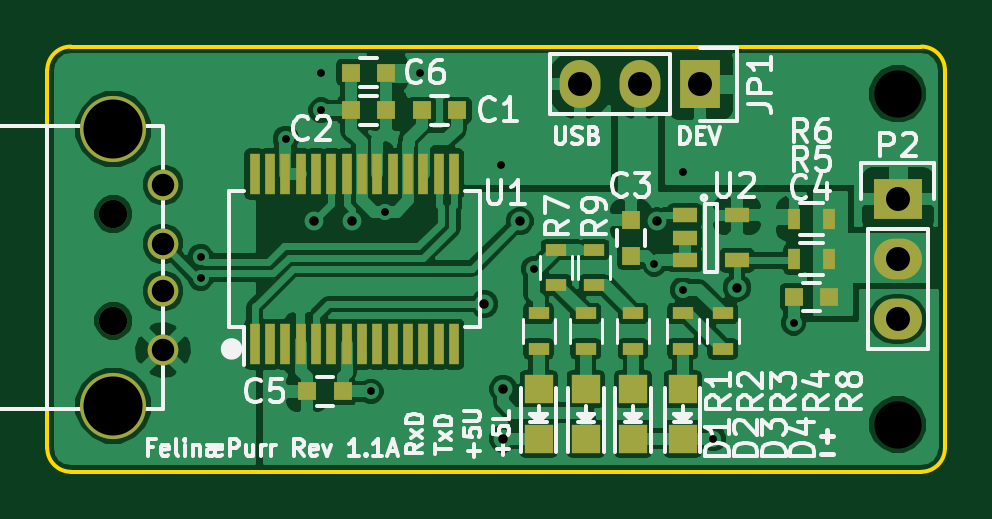
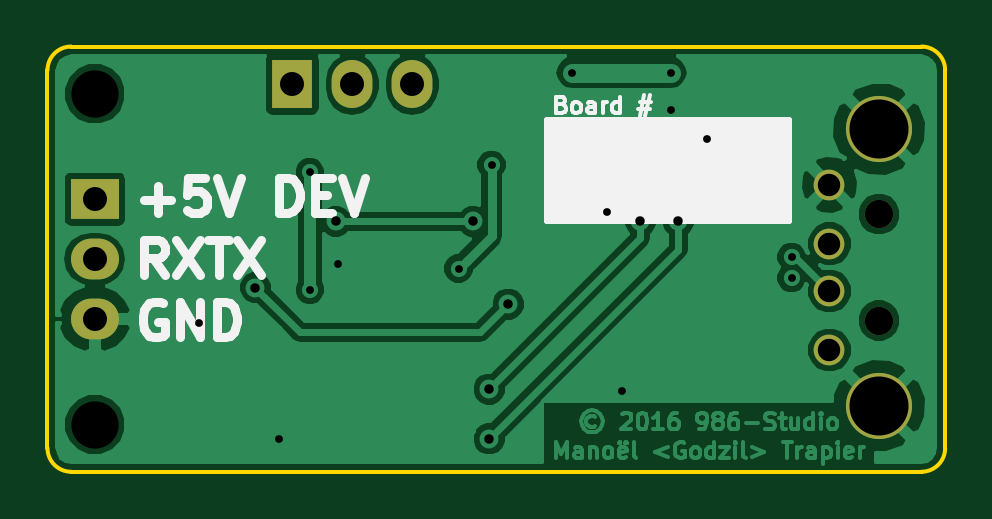
Circuit board: 9 layer files. Board 38.0 x 18.0 mm.
- bottom_copper: FelinaePurr-B.Cu.gbl (44420 bytes)
- bottom_mask: FelinaePurr-B.Mask.gbs (866 bytes)
- bottom_silk: FelinaePurr-B.SilkS.gbo (5851 bytes)
- outline: FelinaePurr-Edge.Cuts.gm1 (802 bytes)
- top_copper: FelinaePurr-F.Cu.gtl (84390 bytes)
- top_mask: FelinaePurr-F.Mask.gts (2887 bytes)
- paste: FelinaePurr-F.Paste.gtp (307 bytes)
- top_silk: FelinaePurr-F.SilkS.gto (31592 bytes)
- drill: FelinaePurr.drl (769 bytes)

=== bottom_copper: FelinaePurr-B.Cu.gbl (44420 bytes, source omitted) ===
=== bottom_mask: FelinaePurr-B.Mask.gbs ===
G04 #@! TF.FileFunction,Soldermask,Bot*
%FSLAX46Y46*%
G04 Gerber Fmt 4.6, Leading zero omitted, Abs format (unit mm)*
G04 Created by KiCad (PCBNEW (2016-07-14 BZR 6980)-product) date Sunday, 23 April 2017 'PMt' 23:43:06*
%MOMM*%
%LPD*%
G01*
G04 APERTURE LIST*
%ADD10C,0.150000*%
%ADD11R,1.727200X2.032000*%
%ADD12O,1.727200X2.032000*%
%ADD13R,2.032000X1.727200*%
%ADD14O,2.032000X1.727200*%
%ADD15C,1.300000*%
%ADD16C,2.800000*%
%ADD17C,1.200000*%
G04 APERTURE END LIST*
D10*
D11*
X175640000Y-81600000D03*
D12*
X173100000Y-81600000D03*
X170560000Y-81600000D03*
D13*
X184000000Y-86460000D03*
D14*
X184000000Y-89000000D03*
X184000000Y-91540000D03*
D15*
X152900000Y-88350000D03*
X152900000Y-90350000D03*
X152900000Y-92850000D03*
X152900000Y-85850000D03*
D16*
X150800000Y-83500000D03*
X150800000Y-95200000D03*
D17*
X150800000Y-87100000D03*
X150800000Y-91600000D03*
M02*

=== bottom_silk: FelinaePurr-B.SilkS.gbo ===
G04 #@! TF.FileFunction,Legend,Bot*
%FSLAX46Y46*%
G04 Gerber Fmt 4.6, Leading zero omitted, Abs format (unit mm)*
G04 Created by KiCad (PCBNEW (2016-07-14 BZR 6980)-product) date Sunday, 23 April 2017 'PMt' 23:43:06*
%MOMM*%
%LPD*%
G01*
G04 APERTURE LIST*
%ADD10C,0.150000*%
%ADD11C,0.175000*%
%ADD12C,0.375000*%
%ADD13C,0.254000*%
%ADD14R,1.727200X2.032000*%
%ADD15O,1.727200X2.032000*%
%ADD16R,2.032000X1.727200*%
%ADD17O,2.032000X1.727200*%
%ADD18C,1.300000*%
%ADD19C,2.800000*%
%ADD20C,1.200000*%
G04 APERTURE END LIST*
D10*
D11*
X164233333Y-82450000D02*
X164133333Y-82483333D01*
X164100000Y-82516666D01*
X164066666Y-82583333D01*
X164066666Y-82683333D01*
X164100000Y-82750000D01*
X164133333Y-82783333D01*
X164200000Y-82816666D01*
X164466666Y-82816666D01*
X164466666Y-82116666D01*
X164233333Y-82116666D01*
X164166666Y-82150000D01*
X164133333Y-82183333D01*
X164100000Y-82250000D01*
X164100000Y-82316666D01*
X164133333Y-82383333D01*
X164166666Y-82416666D01*
X164233333Y-82450000D01*
X164466666Y-82450000D01*
X163666666Y-82816666D02*
X163733333Y-82783333D01*
X163766666Y-82750000D01*
X163800000Y-82683333D01*
X163800000Y-82483333D01*
X163766666Y-82416666D01*
X163733333Y-82383333D01*
X163666666Y-82350000D01*
X163566666Y-82350000D01*
X163500000Y-82383333D01*
X163466666Y-82416666D01*
X163433333Y-82483333D01*
X163433333Y-82683333D01*
X163466666Y-82750000D01*
X163500000Y-82783333D01*
X163566666Y-82816666D01*
X163666666Y-82816666D01*
X162833333Y-82816666D02*
X162833333Y-82450000D01*
X162866666Y-82383333D01*
X162933333Y-82350000D01*
X163066666Y-82350000D01*
X163133333Y-82383333D01*
X162833333Y-82783333D02*
X162900000Y-82816666D01*
X163066666Y-82816666D01*
X163133333Y-82783333D01*
X163166666Y-82716666D01*
X163166666Y-82650000D01*
X163133333Y-82583333D01*
X163066666Y-82550000D01*
X162900000Y-82550000D01*
X162833333Y-82516666D01*
X162500000Y-82816666D02*
X162500000Y-82350000D01*
X162500000Y-82483333D02*
X162466666Y-82416666D01*
X162433333Y-82383333D01*
X162366666Y-82350000D01*
X162300000Y-82350000D01*
X161766666Y-82816666D02*
X161766666Y-82116666D01*
X161766666Y-82783333D02*
X161833333Y-82816666D01*
X161966666Y-82816666D01*
X162033333Y-82783333D01*
X162066666Y-82750000D01*
X162100000Y-82683333D01*
X162100000Y-82483333D01*
X162066666Y-82416666D01*
X162033333Y-82383333D01*
X161966666Y-82350000D01*
X161833333Y-82350000D01*
X161766666Y-82383333D01*
X160933333Y-82350000D02*
X160433333Y-82350000D01*
X160733333Y-82050000D02*
X160933333Y-82950000D01*
X160500000Y-82650000D02*
X161000000Y-82650000D01*
X160700000Y-82950000D02*
X160500000Y-82050000D01*
D12*
X181899107Y-86482142D02*
X180756250Y-86482142D01*
X181327678Y-87053571D02*
X181327678Y-85910714D01*
X179327678Y-85553571D02*
X180041964Y-85553571D01*
X180113392Y-86267857D01*
X180041964Y-86196428D01*
X179899107Y-86125000D01*
X179541964Y-86125000D01*
X179399107Y-86196428D01*
X179327678Y-86267857D01*
X179256250Y-86410714D01*
X179256250Y-86767857D01*
X179327678Y-86910714D01*
X179399107Y-86982142D01*
X179541964Y-87053571D01*
X179899107Y-87053571D01*
X180041964Y-86982142D01*
X180113392Y-86910714D01*
X178827678Y-85553571D02*
X178327678Y-87053571D01*
X177827678Y-85553571D01*
X176184821Y-87053571D02*
X176184821Y-85553571D01*
X175827678Y-85553571D01*
X175613392Y-85625000D01*
X175470535Y-85767857D01*
X175399107Y-85910714D01*
X175327678Y-86196428D01*
X175327678Y-86410714D01*
X175399107Y-86696428D01*
X175470535Y-86839285D01*
X175613392Y-86982142D01*
X175827678Y-87053571D01*
X176184821Y-87053571D01*
X174684821Y-86267857D02*
X174184821Y-86267857D01*
X173970535Y-87053571D02*
X174684821Y-87053571D01*
X174684821Y-85553571D01*
X173970535Y-85553571D01*
X173541964Y-85553571D02*
X173041964Y-87053571D01*
X172541964Y-85553571D01*
X181041964Y-89678571D02*
X181541964Y-88964285D01*
X181899107Y-89678571D02*
X181899107Y-88178571D01*
X181327678Y-88178571D01*
X181184821Y-88250000D01*
X181113392Y-88321428D01*
X181041964Y-88464285D01*
X181041964Y-88678571D01*
X181113392Y-88821428D01*
X181184821Y-88892857D01*
X181327678Y-88964285D01*
X181899107Y-88964285D01*
X180541964Y-88178571D02*
X179541964Y-89678571D01*
X179541964Y-88178571D02*
X180541964Y-89678571D01*
X179184821Y-88178571D02*
X178327678Y-88178571D01*
X178756250Y-89678571D02*
X178756250Y-88178571D01*
X177970535Y-88178571D02*
X176970535Y-89678571D01*
X176970535Y-88178571D02*
X177970535Y-89678571D01*
X181113392Y-90875000D02*
X181256250Y-90803571D01*
X181470535Y-90803571D01*
X181684821Y-90875000D01*
X181827678Y-91017857D01*
X181899107Y-91160714D01*
X181970535Y-91446428D01*
X181970535Y-91660714D01*
X181899107Y-91946428D01*
X181827678Y-92089285D01*
X181684821Y-92232142D01*
X181470535Y-92303571D01*
X181327678Y-92303571D01*
X181113392Y-92232142D01*
X181041964Y-92160714D01*
X181041964Y-91660714D01*
X181327678Y-91660714D01*
X180399107Y-92303571D02*
X180399107Y-90803571D01*
X179541964Y-92303571D01*
X179541964Y-90803571D01*
X178827678Y-92303571D02*
X178827678Y-90803571D01*
X178470535Y-90803571D01*
X178256250Y-90875000D01*
X178113392Y-91017857D01*
X178041964Y-91160714D01*
X177970535Y-91446428D01*
X177970535Y-91660714D01*
X178041964Y-91946428D01*
X178113392Y-92089285D01*
X178256250Y-92232142D01*
X178470535Y-92303571D01*
X178827678Y-92303571D01*
D13*
G36*
X164873000Y-87373000D02*
X154627000Y-87373000D01*
X154627000Y-83127000D01*
X164873000Y-83127000D01*
X164873000Y-87373000D01*
X164873000Y-87373000D01*
G37*
X164873000Y-87373000D02*
X154627000Y-87373000D01*
X154627000Y-83127000D01*
X164873000Y-83127000D01*
X164873000Y-87373000D01*
%LPC*%
D14*
X175640000Y-81600000D03*
D15*
X173100000Y-81600000D03*
X170560000Y-81600000D03*
D16*
X184000000Y-86460000D03*
D17*
X184000000Y-89000000D03*
X184000000Y-91540000D03*
D18*
X152900000Y-88350000D03*
X152900000Y-90350000D03*
X152900000Y-92850000D03*
X152900000Y-85850000D03*
D19*
X150800000Y-83500000D03*
X150800000Y-95200000D03*
D20*
X150800000Y-87100000D03*
X150800000Y-91600000D03*
M02*

=== outline: FelinaePurr-Edge.Cuts.gm1 ===
G04 #@! TF.FileFunction,Profile,NP*
%FSLAX46Y46*%
G04 Gerber Fmt 4.6, Leading zero omitted, Abs format (unit mm)*
G04 Created by KiCad (PCBNEW (2016-07-14 BZR 6980)-product) date Sunday, 23 April 2017 'PMt' 23:43:06*
%MOMM*%
%LPD*%
G01*
G04 APERTURE LIST*
%ADD10C,0.150000*%
G04 APERTURE END LIST*
D10*
X149000000Y-80000000D02*
G75*
G03X148000000Y-81000000I0J-1000000D01*
G01*
X148000000Y-97000000D02*
G75*
G03X149000000Y-98000000I1000000J0D01*
G01*
X185000000Y-98000000D02*
G75*
G03X186000000Y-97000000I0J1000000D01*
G01*
X186000000Y-81000000D02*
G75*
G03X185000000Y-80000000I-1000000J0D01*
G01*
X148000000Y-97000000D02*
X148000000Y-81000000D01*
X185000000Y-98000000D02*
X149000000Y-98000000D01*
X186000000Y-81000000D02*
X186000000Y-97000000D01*
X149000000Y-80000000D02*
X185000000Y-80000000D01*
M02*

=== top_copper: FelinaePurr-F.Cu.gtl (84390 bytes, source omitted) ===
=== top_mask: FelinaePurr-F.Mask.gts ===
G04 #@! TF.FileFunction,Soldermask,Top*
%FSLAX46Y46*%
G04 Gerber Fmt 4.6, Leading zero omitted, Abs format (unit mm)*
G04 Created by KiCad (PCBNEW (2016-07-14 BZR 6980)-product) date Sunday, 23 April 2017 'PMt' 23:43:06*
%MOMM*%
%LPD*%
G01*
G04 APERTURE LIST*
%ADD10C,0.150000*%
%ADD11R,0.800000X0.750000*%
%ADD12R,0.750000X0.800000*%
%ADD13R,1.198880X1.198880*%
%ADD14R,1.727200X2.032000*%
%ADD15O,1.727200X2.032000*%
%ADD16R,0.500000X0.900000*%
%ADD17R,0.450000X1.750000*%
%ADD18R,1.060000X0.650000*%
%ADD19R,2.032000X1.727200*%
%ADD20O,2.032000X1.727200*%
%ADD21R,0.900000X0.500000*%
%ADD22C,1.300000*%
%ADD23C,2.800000*%
%ADD24C,1.200000*%
G04 APERTURE END LIST*
D10*
D11*
X165350000Y-82700000D03*
X163850000Y-82700000D03*
X162350000Y-82700000D03*
X160850000Y-82700000D03*
D12*
X172700000Y-87350000D03*
X172700000Y-88850000D03*
D11*
X181100000Y-90600000D03*
X179600000Y-90600000D03*
D13*
X168800000Y-94500000D03*
X168800000Y-96598040D03*
X170800000Y-94500000D03*
X170800000Y-96598040D03*
X172800000Y-94500000D03*
X172800000Y-96598040D03*
D14*
X175640000Y-81600000D03*
D15*
X173100000Y-81600000D03*
X170560000Y-81600000D03*
D16*
X181100000Y-89000000D03*
X179600000Y-89000000D03*
X179600000Y-87300000D03*
X181100000Y-87300000D03*
D17*
X156775000Y-92600000D03*
X157425000Y-92600000D03*
X158075000Y-92600000D03*
X158725000Y-92600000D03*
X159375000Y-92600000D03*
X160025000Y-92600000D03*
X160675000Y-92600000D03*
X161325000Y-92600000D03*
X161975000Y-92600000D03*
X162625000Y-92600000D03*
X163275000Y-92600000D03*
X163925000Y-92600000D03*
X164575000Y-92600000D03*
X165225000Y-92600000D03*
X165225000Y-85400000D03*
X164575000Y-85400000D03*
X163925000Y-85400000D03*
X163275000Y-85400000D03*
X162625000Y-85400000D03*
X161975000Y-85400000D03*
X161325000Y-85400000D03*
X160675000Y-85400000D03*
X160025000Y-85400000D03*
X159375000Y-85400000D03*
X158725000Y-85400000D03*
X158075000Y-85400000D03*
X157425000Y-85400000D03*
X156775000Y-85400000D03*
D18*
X175000000Y-87150000D03*
X175000000Y-88100000D03*
X175000000Y-89050000D03*
X177200000Y-89050000D03*
X177200000Y-87150000D03*
D19*
X184000000Y-86460000D03*
D20*
X184000000Y-89000000D03*
X184000000Y-91540000D03*
D13*
X174900000Y-94501960D03*
X174900000Y-96600000D03*
D11*
X159000000Y-94600000D03*
X160500000Y-94600000D03*
X162350000Y-81100000D03*
X160850000Y-81100000D03*
D21*
X171150000Y-88600000D03*
X171150000Y-90100000D03*
X169550000Y-88600000D03*
X169550000Y-90100000D03*
X168800000Y-91300000D03*
X168800000Y-92800000D03*
X170800000Y-91300000D03*
X170800000Y-92800000D03*
X172800000Y-91300000D03*
X172800000Y-92800000D03*
X174900000Y-91300000D03*
X174900000Y-92800000D03*
X176600000Y-91300000D03*
X176600000Y-92800000D03*
D22*
X152900000Y-88350000D03*
X152900000Y-90350000D03*
X152900000Y-92850000D03*
X152900000Y-85850000D03*
D23*
X150800000Y-83500000D03*
X150800000Y-95200000D03*
D24*
X150800000Y-87100000D03*
X150800000Y-91600000D03*
M02*

=== paste: FelinaePurr-F.Paste.gtp ===
G04 #@! TF.FileFunction,Paste,Top*
%FSLAX46Y46*%
G04 Gerber Fmt 4.6, Leading zero omitted, Abs format (unit mm)*
G04 Created by KiCad (PCBNEW (2016-07-14 BZR 6980)-product) date Sunday, 23 April 2017 'PMt' 23:43:06*
%MOMM*%
%LPD*%
G01*
G04 APERTURE LIST*
%ADD10C,0.150000*%
G04 APERTURE END LIST*
D10*
M02*

=== top_silk: FelinaePurr-F.SilkS.gto (31592 bytes, source omitted) ===
=== drill: FelinaePurr.drl ===
M48
;DRILL file {KiCad (2016-07-14 BZR 6980)-product} date Sunday, 23 April 2017 'PMt' 23:43:08
;FORMAT={-:-/ absolute / metric / decimal}
FMAT,2
METRIC,TZ
T1C0.330
T2C0.400
T3C0.950
T4C1.016
T5C2.500
T6C1.200
T7C2.000
%
G90
G05
M71
T1
X154.5Y-88.907
X154.5Y-89.793
X158.1Y-83.9
X159.6Y-81.1
X159.6Y-82.7
X161.7Y-94.6
X162.3Y-87.
X163.8Y-81.1
X167.2Y-85.
X168.6Y-89.4
X173.7Y-89.2
X174.9Y-85.3
X174.9Y-90.3
X176.2Y-96.6
X179.6Y-91.7
T2
X159.3Y-87.4
X160.9Y-87.4
X166.5Y-90.9
X167.3Y-94.5
X167.3Y-96.6
X168.Y-87.4
X173.8Y-87.4
X177.2Y-90.2
T3
X152.9Y-85.85
X152.9Y-88.35
X152.9Y-90.35
X152.9Y-92.85
T4
X170.56Y-81.6
X173.1Y-81.6
X175.64Y-81.6
X184.Y-86.46
X184.Y-89.
X184.Y-91.54
T5
X150.8Y-83.5
X150.8Y-95.2
T6
X150.8Y-87.1
X150.8Y-91.6
T7
X184.Y-82.
X184.Y-96.
T0
M30
